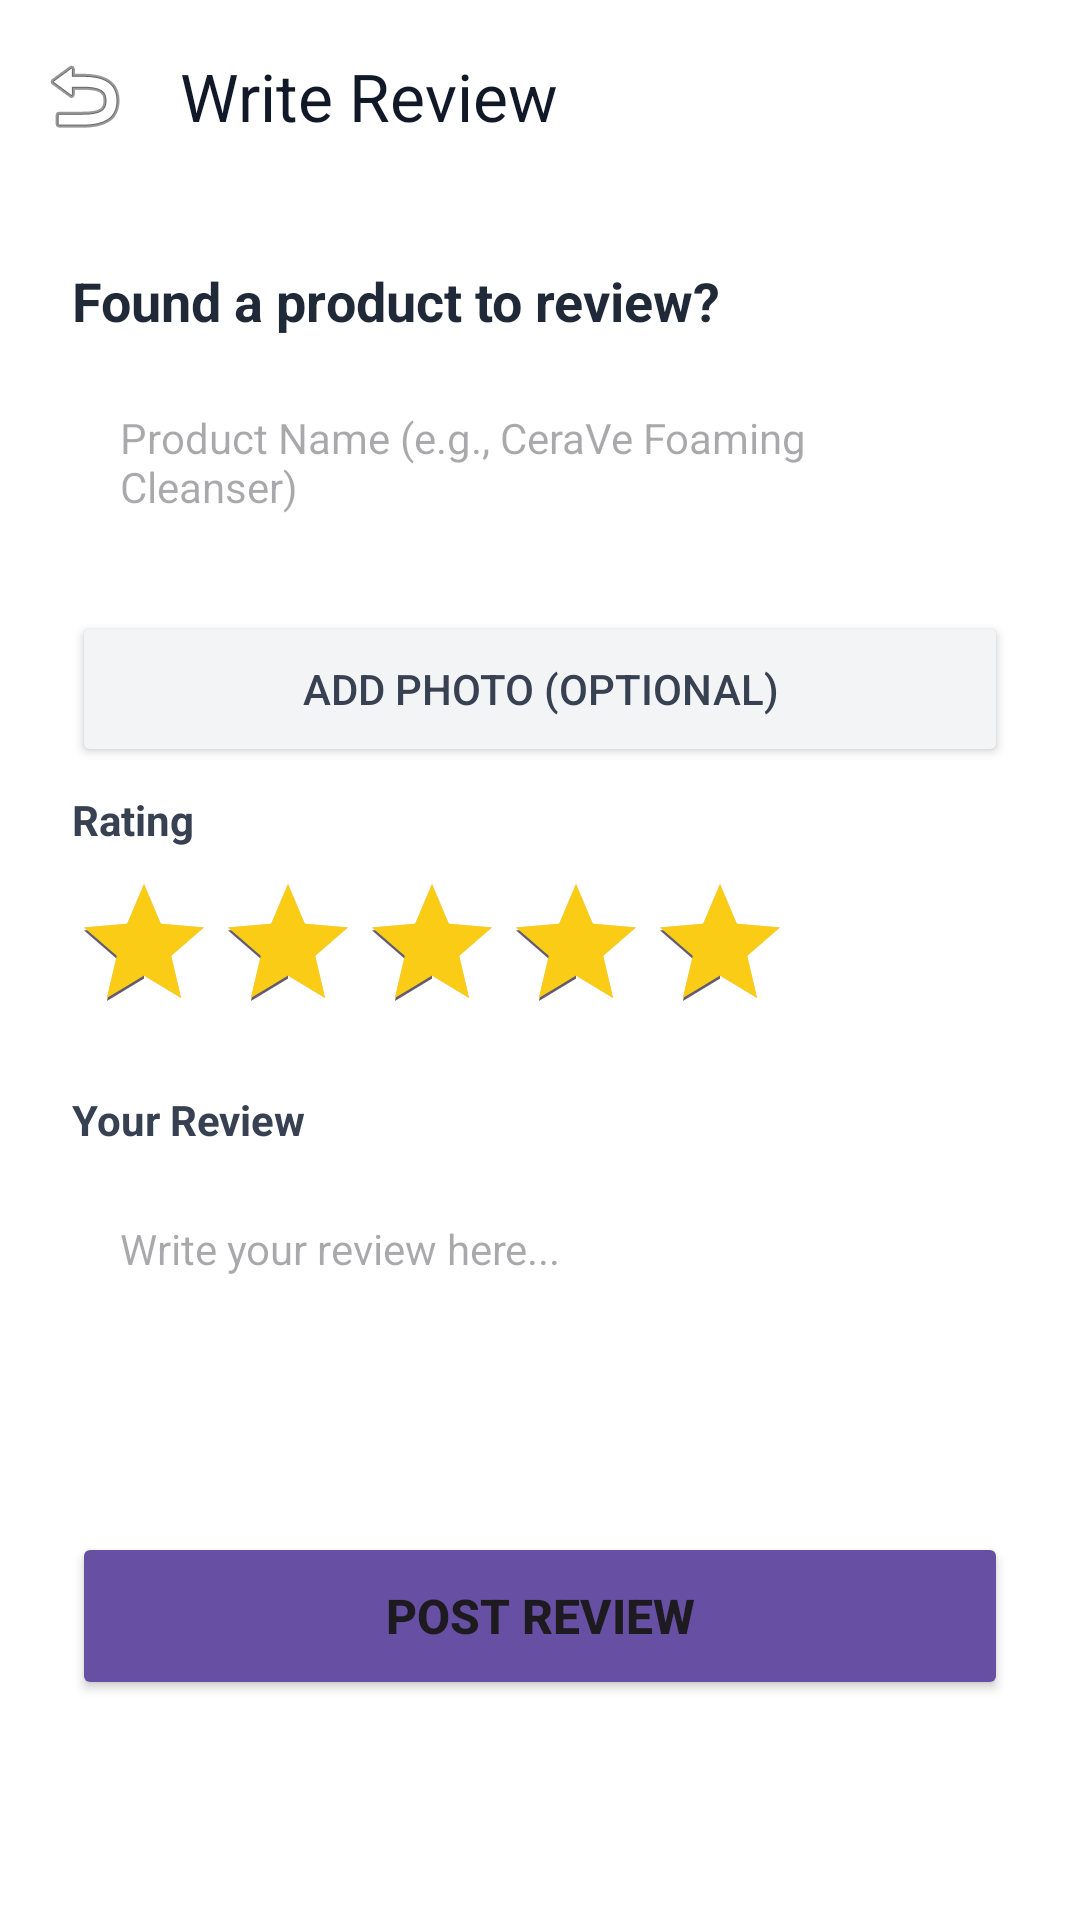

Android layout source for this screen:
<!-- AndroidManifest.xml: application theme Theme.SkinSmart -->
<!-- res/layout/fragment_create_post.xml -->
<?xml version="1.0" encoding="utf-8"?>
<LinearLayout xmlns:android="http://schemas.android.com/apk/res/android"
    xmlns:app="http://schemas.android.com/apk/res-auto"
    android:layout_width="match_parent"
    android:layout_height="match_parent"
    android:orientation="vertical"
    android:background="@android:color/white">

    <com.google.android.material.appbar.MaterialToolbar
        android:id="@+id/toolbarCreatePost"
        android:layout_width="match_parent"
        android:layout_height="?attr/actionBarSize"
        android:background="@android:color/white"
        app:title="Write Review"
        app:titleTextColor="#111827"
        app:navigationIcon="@android:drawable/ic_menu_revert"
        app:elevation="2dp" />

    <ScrollView
        android:layout_width="match_parent"
        android:layout_height="0dp"
        android:layout_weight="1"
        android:fillViewport="true">

        <LinearLayout
            android:layout_width="match_parent"
            android:layout_height="wrap_content"
            android:orientation="vertical"
            android:padding="24dp">

            <TextView
                android:layout_width="wrap_content"
                android:layout_height="wrap_content"
                android:text="Found a product to review?"
                android:textSize="18sp"
                android:textStyle="bold"
                android:textColor="#1f2937"
                android:layout_marginBottom="8dp"/>

            <EditText
                android:id="@+id/etProductName"
                android:layout_width="match_parent"
                android:layout_height="wrap_content"
                android:hint="Product Name (e.g., CeraVe Foaming Cleanser)"
                android:background="@drawable/bg_skin_tag"
                android:backgroundTint="#f3f4f6"
                android:padding="16dp"
                android:textSize="14sp"
                android:layout_marginBottom="16dp"/>

            
            <Button
                android:id="@+id/btnPickImage"
                android:layout_width="match_parent"
                android:layout_height="52dp"
                android:text="Add Photo (optional)"
                android:backgroundTint="#f3f4f6"
                android:textColor="#374151"
                android:textSize="14sp"
                app:cornerRadius="12dp"
                android:layout_marginBottom="8dp"/>

            <ImageView
                android:id="@+id/ivPostPreview"
                android:layout_width="match_parent"
                android:layout_height="140dp"
                android:scaleType="centerCrop"
                android:visibility="gone"
                android:background="#f3f4f6"
                android:layout_marginBottom="16dp"/>

            <TextView
                android:layout_width="wrap_content"
                android:layout_height="wrap_content"
                android:text="Rating"
                android:textSize="14sp"
                android:textStyle="bold"
                android:textColor="#374151"
                android:layout_marginBottom="8dp"/>

            <RatingBar
                android:id="@+id/rbNewRating"
                android:layout_width="wrap_content"
                android:layout_height="wrap_content"
                android:numStars="5"
                android:stepSize="1.0"
                android:rating="5.0"
                android:progressTint="#facc15"
                android:layout_marginBottom="16dp"/>

            <TextView
                android:layout_width="wrap_content"
                android:layout_height="wrap_content"
                android:text="Your Review"
                android:textSize="14sp"
                android:textStyle="bold"
                android:textColor="#374151"
                android:layout_marginBottom="8dp"/>

            <EditText
                android:id="@+id/etReviewText"
                android:layout_width="match_parent"
                android:layout_height="100dp"
                android:gravity="top|start"
                android:hint="Write your review here..."
                android:background="@drawable/bg_skin_tag"
                android:backgroundTint="#f3f4f6"
                android:padding="16dp"
                android:textSize="14sp"
                android:layout_marginBottom="20dp"/>

            <Button
                android:id="@+id/btnSubmitReview"
                android:layout_width="match_parent"
                android:layout_height="56dp"
                android:text="Post Review"
                android:backgroundTint="@color/primary_purple"
                app:cornerRadius="12dp"
                android:textSize="16sp"
                android:textStyle="bold" />

            <ProgressBar
                android:id="@+id/pbLoading"
                android:layout_width="wrap_content"
                android:layout_height="wrap_content"
                android:layout_gravity="center"
                android:visibility="gone"
                android:layout_marginTop="12dp"/>

        </LinearLayout>
    </ScrollView>
</LinearLayout>
<!-- resources referenced by this layout -->
<resources>
  <color name="primary_purple">#6750A4</color>
  <style name="Theme.SkinSmart" parent="Base.Theme.SkinSmart" />
  <style name="Base.Theme.SkinSmart" parent="Theme.Material3.DayNight.NoActionBar">
          
          
      </style>
</resources>
